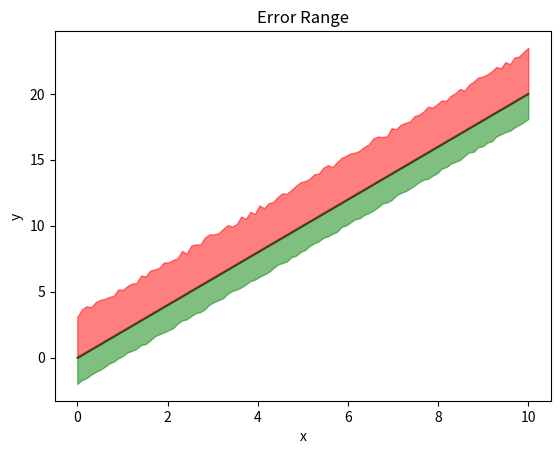

Here is the Python script that generated this plot:
import numpy as np
from matplotlib import pyplot as plt

x = np.linspace(0, 10, 100)
y = 2 * x
y_pos_err = 3 + 0.5 * np.random.rand(100)
y_neg_err = 2 - 0.2 * np.random.rand(100)
plt.plot(x, y, color='black', alpha=0.5)
plt.fill_between(x, y + y_pos_err, y, color='red', alpha=0.5)
plt.fill_between(x, y, y - y_neg_err, color='green', alpha=0.5)
plt.xlabel('x')
plt.ylabel('y')
plt.title('Error Range')
plt.show()